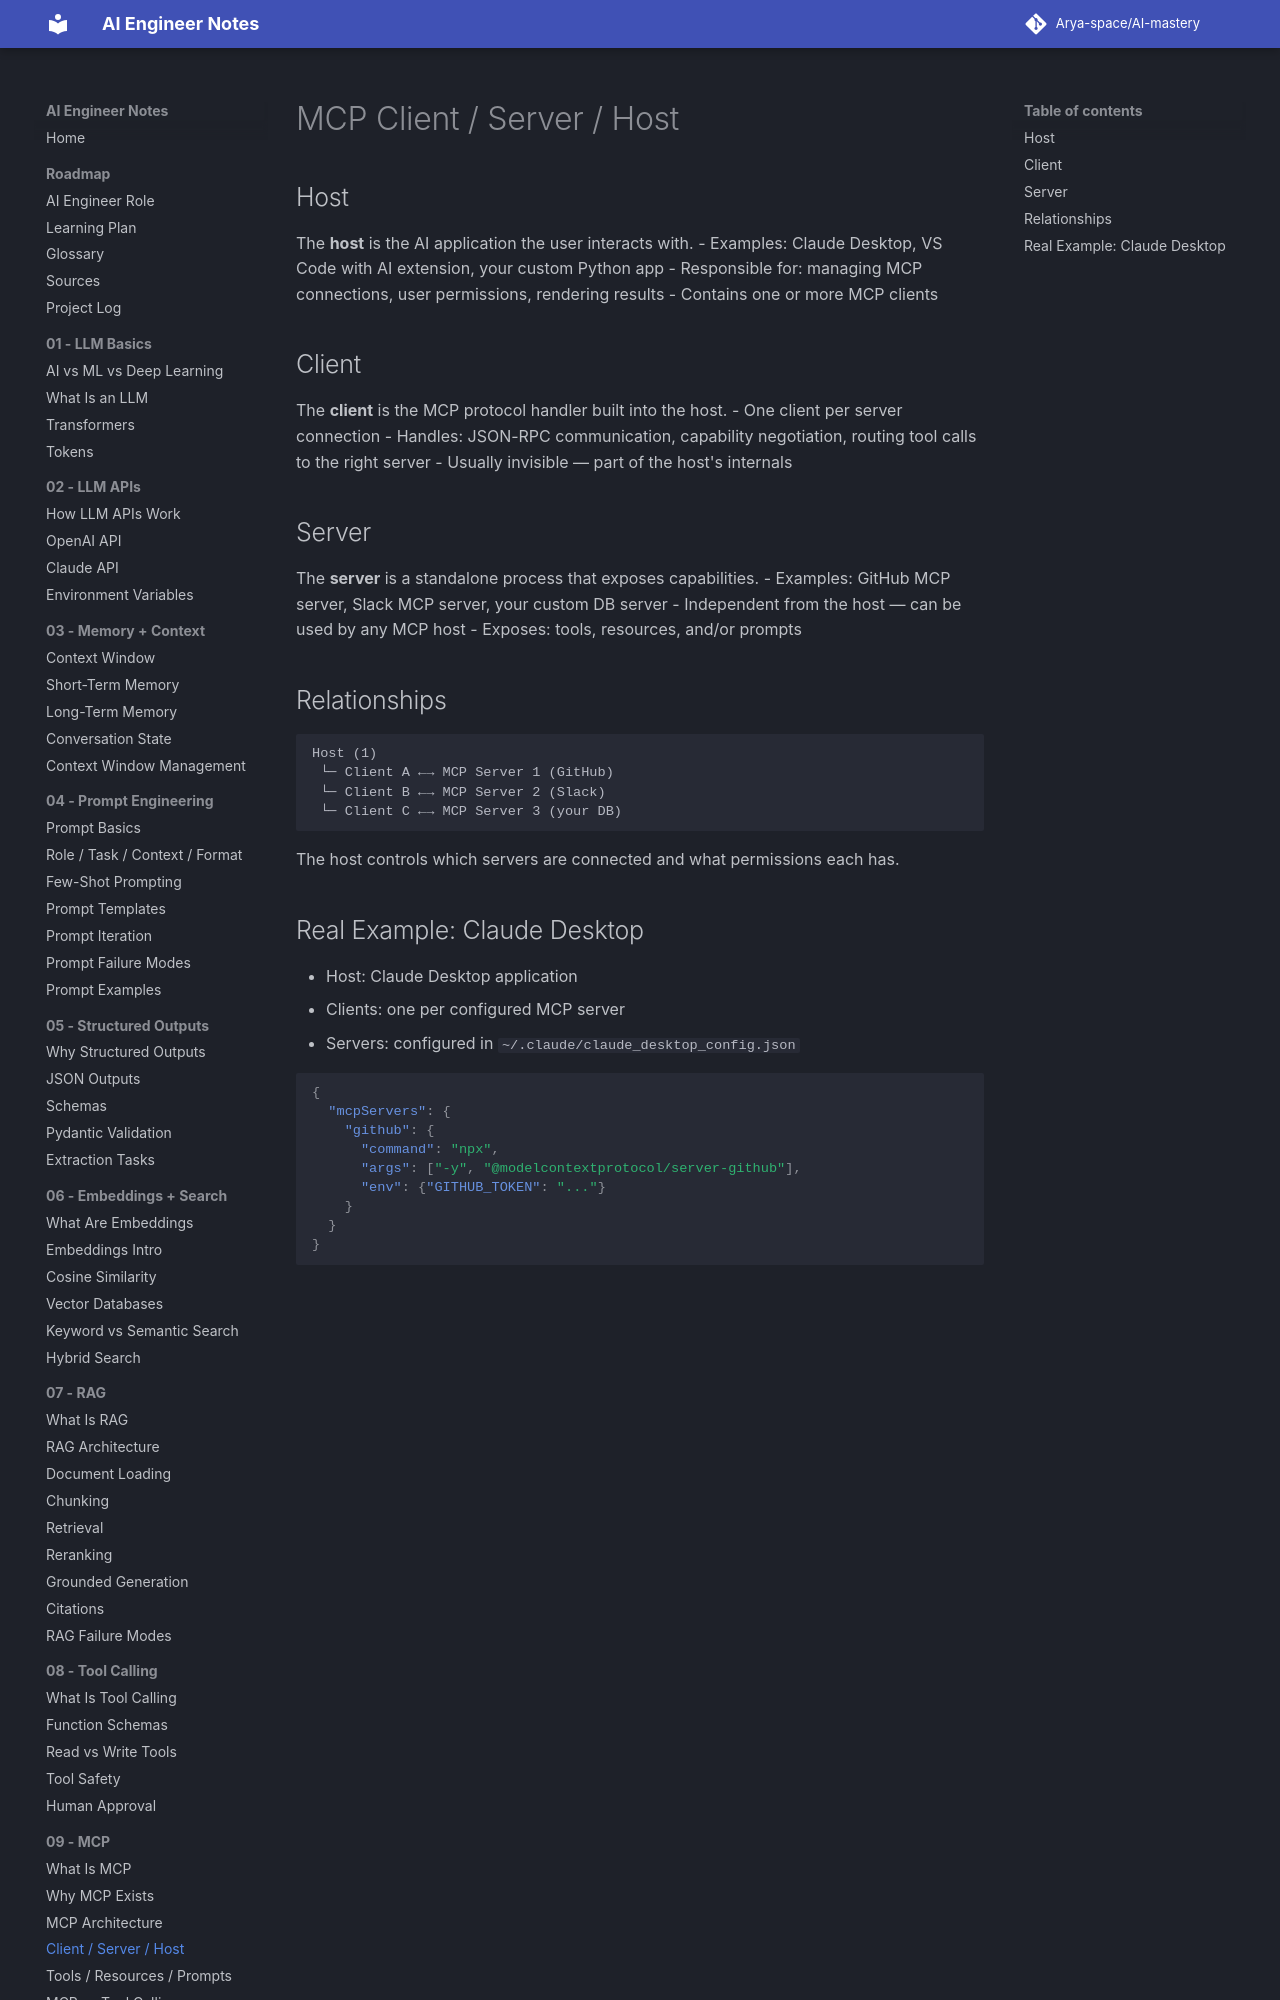

repository: Arya-space/AI-mastery · page: 09_mcp/mcp_client_server_host/index.html · generator: mkdocs

# MCP Client / Server / Host

## Host
The **host** is the AI application the user interacts with.
- Examples: Claude Desktop, VS Code with AI extension, your custom Python app
- Responsible for: managing MCP connections, user permissions, rendering results
- Contains one or more MCP clients

## Client
The **client** is the MCP protocol handler built into the host.
- One client per server connection
- Handles: JSON-RPC communication, capability negotiation, routing tool calls to the right server
- Usually invisible — part of the host's internals
